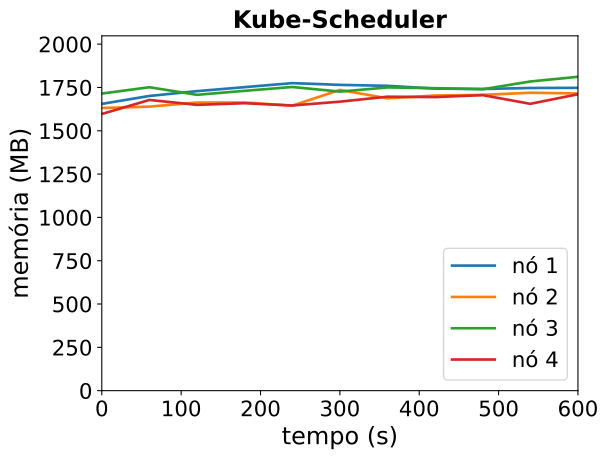

Values plotted in this chart, from the file beside it:
timestamp, ppgcc-m02_pod_amount, ppgcc-m02_memory, ppgcc-m02_cpu, ppgcc-m03_pod_amount, ppgcc-m03_memory, ppgcc-m03_cpu, ppgcc-m04_pod_amount, ppgcc-m04_memory, ppgcc-m04_cpu, ppgcc-m05_pod_amount, ppgcc-m05_memory, ppgcc-m05_cpu
0, 10, 1695004, 1090323326, 10, 1670588, 1170841914, 10, 1755980, 1187044042, 10, 1635308, 1046515365
60, 10, 1741864, 1104212945, 10, 1678772, 1141773930, 10, 1793336, 1204068752, 10, 1718204, 1097926393
120, 10, 1770244, 1101599711, 10, 1703060, 1171548797, 10, 1748456, 1111086325, 10, 1689296, 1019424377
180, 10, 1793872, 1113418698, 10, 1703060, 1081584077, 10, 1772216, 1232725058, 10, 1698932, 1007849043
240, 10, 1817632, 1125798490, 10, 1684448, 1088489383, 10, 1794788, 1176082177, 10, 1685468, 1022564734
300, 10, 1807336, 1115681800, 10, 1777508, 1169625455, 10, 1767596, 1154782146, 10, 1708040, 1016450306
360, 10, 1801792, 1126291130, 10, 1727744, 1088332049, 10, 1792148, 1106324498, 10, 1737476, 1097852700
420, 10, 1785160, 1145341399, 10, 1744376, 1062655528, 10, 1787792, 1152348274, 10, 1735100, 1101074483
480, 10, 1783048, 1139116805, 10, 1748204, 1091832343, 10, 1781588, 1116011497, 10, 1746716, 1154169651
540, 10, 1788856, 1146408489, 10, 1760744, 1141940709, 10, 1827392, 1165961855, 10, 1695236, 1035497413
600, 10, 1789912, 1111336490, 10, 1756520, 1148155777, 10, 1855112, 1141291723, 10, 1751996, 1087509884
